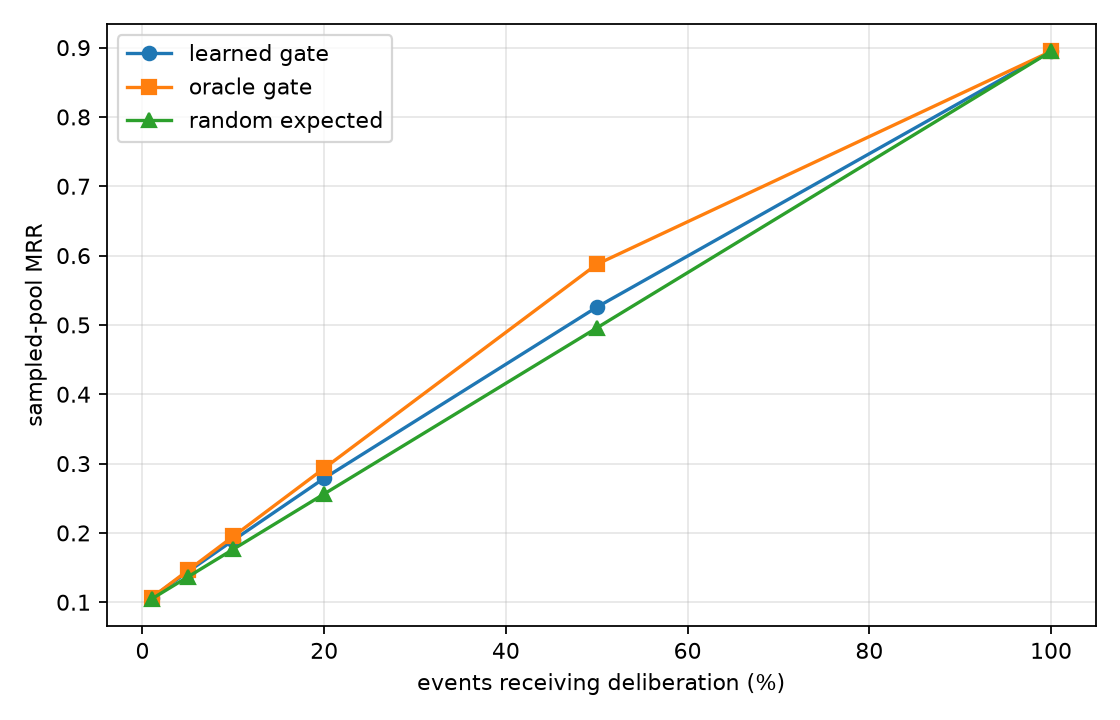

Values plotted in this chart, from the file beside it:
budget_fraction, selected_events, learned_gate_MRR, learned_gate_gain, oracle_gate_MRR, oracle_gate_gain, random_expected_MRR, delta_MRR_per_1000_token_units, oracle_delta_MRR_per_1000_token_units, selected_actual_winner_share
0.01, 1717, 0.1065, 0.009787, 0.1065, 0.009855, 0.1047, 1.746297317325095e-06, 1.7584521205923716e-06, 1.0
0.05, 8585, 0.144, 0.04737, 0.1459, 0.04922, 0.1366, 7.837001380927055e-06, 8.143597452489354e-06, 0.9801
0.1, 17170, 0.1895, 0.09278, 0.1951, 0.09838, 0.1765, 1.4071310956993625e-05, 1.492052093253357e-05, 0.9667
0.2, 34340, 0.2788, 0.1821, 0.2933, 0.1966, 0.2563, 2.3676077043439355e-05, 2.5557908278614964e-05, 0.9533
0.5, 85850, 0.5256, 0.4289, 0.5874, 0.4907, 0.4956, 3.903067636289112e-05, 4.465527959404038e-05, 0.9126
1.0, 171700, 0.8946, 0.7979, 0.8946, 0.7979, 0.8946, 4.840672313225729e-05, 4.840672313225729e-05, 0.864
